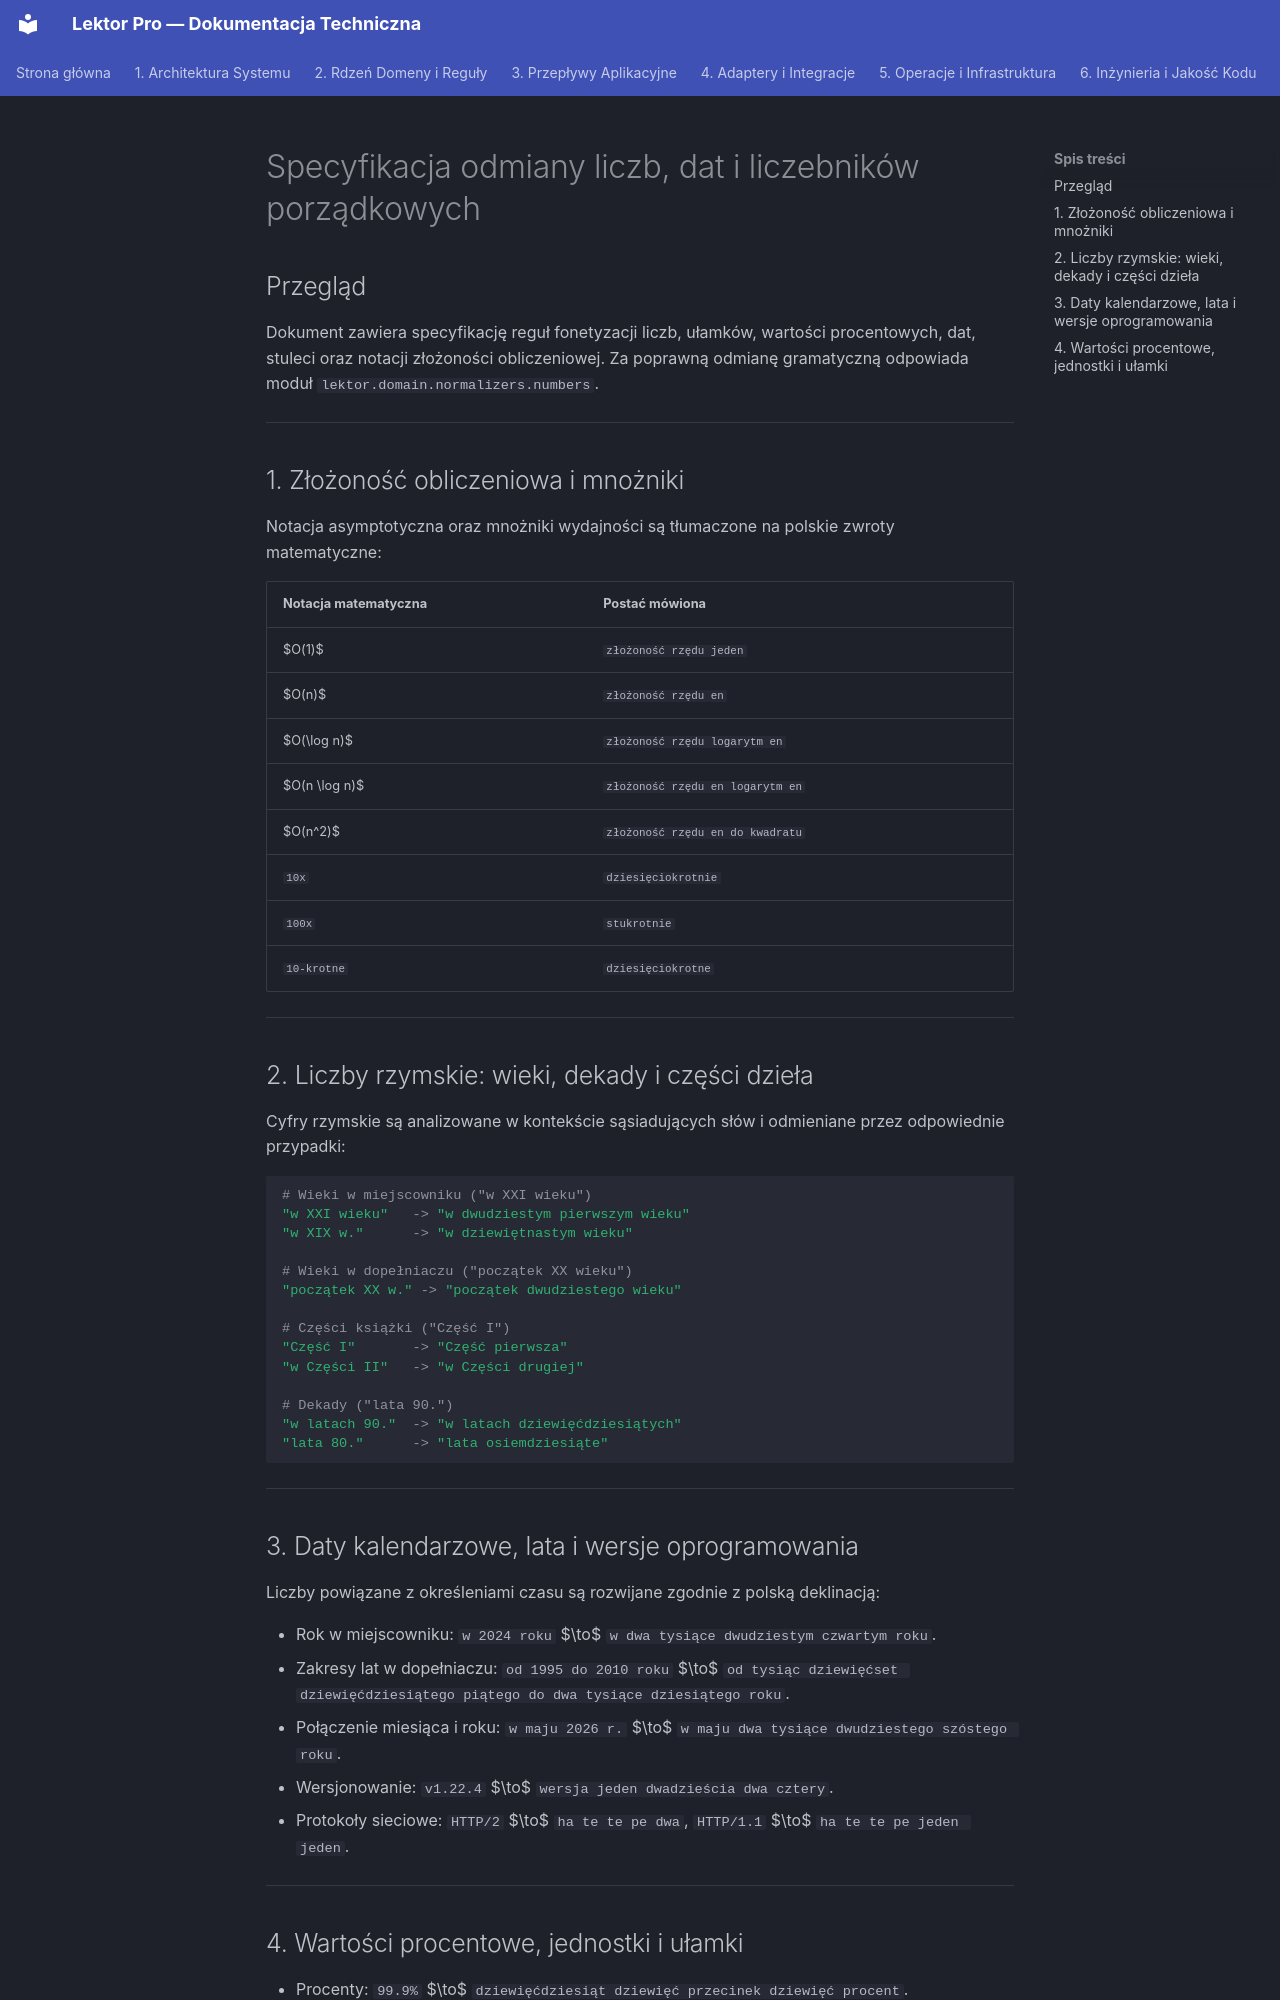

repository: mateusz-kacpura/lektor-pro-book-to-audiobook · page: 02-domain-core/normalization-specs/numbers-dates-and-ordinals.pl/index.html · generator: mkdocs

# Specyfikacja odmiany liczb, dat i liczebników porządkowych

## Przegląd

Dokument zawiera specyfikację reguł fonetyzacji liczb, ułamków, wartości procentowych, dat, stuleci oraz notacji złożoności obliczeniowej. Za poprawną odmianę gramatyczną odpowiada moduł `lektor.domain.normalizers.numbers`.

---

## 1. Złożoność obliczeniowa i mnożniki

Notacja asymptotyczna oraz mnożniki wydajności są tłumaczone na polskie zwroty matematyczne:

| Notacja matematyczna | Postać mówiona |
| :--- | :--- |
| $O(1)$ | `złożoność rzędu jeden` |
| $O(n)$ | `złożoność rzędu en` |
| $O(\log n)$ | `złożoność rzędu logarytm en` |
| $O(n \log n)$ | `złożoność rzędu en logarytm en` |
| $O(n^2)$ | `złożoność rzędu en do kwadratu` |
| `10x` | `dziesięciokrotnie` |
| `100x` | `stukrotnie` |
| `10-krotne` | `dziesięciokrotne` |

---

## 2. Liczby rzymskie: wieki, dekady i części dzieła

Cyfry rzymskie są analizowane w kontekście sąsiadujących słów i odmieniane przez odpowiednie przypadki:

```python
# Wieki w miejscowniku ("w XXI wieku")
"w XXI wieku"   -> "w dwudziestym pierwszym wieku"
"w XIX w."      -> "w dziewiętnastym wieku"

# Wieki w dopełniaczu ("początek XX wieku")
"początek XX w." -> "początek dwudziestego wieku"

# Części książki ("Część I")
"Część I"       -> "Część pierwsza"
"w Części II"   -> "w Części drugiej"

# Dekady ("lata 90.")
"w latach 90."  -> "w latach dziewięćdziesiątych"
"lata 80."      -> "lata osiemdziesiąte"

```

---

## 3. Daty kalendarzowe, lata i wersje oprogramowania

Liczby powiązane z określeniami czasu są rozwijane zgodnie z polską deklinacją:

* Rok w miejscowniku: `w 2024 roku` $\to$ `w dwa tysiące dwudziestym czwartym roku`.
* Zakresy lat w dopełniaczu: `od 1995 do 2010 roku` $\to$ `od tysiąc dziewięćset dziewięćdziesiątego piątego do dwa tysiące dziesiątego roku`.
* Połączenie miesiąca i roku: `w maju 2026 r.` $\to$ `w maju dwa tysiące dwudziestego szóstego roku`.
* Wersjonowanie: `v1.22.4` $\to$ `wersja jeden dwadzieścia dwa cztery`.
* Protokoły sieciowe: `HTTP/2` $\to$ `ha te te pe dwa`, `HTTP/1.1` $\to$ `ha te te pe jeden jeden`.

---
